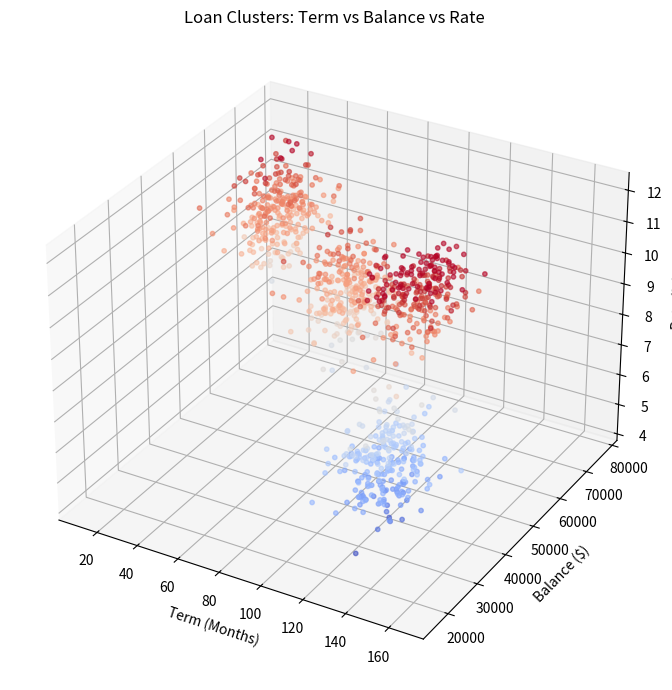

Source code (Python):
import numpy as np
import matplotlib.pyplot as plt

# Set random seed for reproducibility
np.random.seed(42)

# Parameters from the script
clusters = 4
cluster_size = 250
total_records = clusters * cluster_size

# Ranges from the script
balance_range = 100000 - 1000
rate_range = 12 - 4
term_range = 180 - 12

# Collect data
points = []

for _ in range(clusters):
    bal_center = np.random.uniform(1000, 100000)
    rate_center = np.random.uniform(4, 12)
    term_center = np.random.uniform(12, 180)

    for _ in range(cluster_size):
        balance = np.clip(np.random.normal(bal_center, balance_range / 20), 1000, 100000)
        rate = np.clip(np.random.normal(rate_center, rate_range / 10), 4, 12)
        term = np.clip(np.random.normal(term_center, term_range / 20), 12, 180)
        points.append((term, balance, rate))

points = np.array(points)

# Plot 3D scatter
fig = plt.figure(figsize=(10, 7))
ax = fig.add_subplot(111, projection='3d')
ax.scatter(points[:, 0], points[:, 1], points[:, 2], alpha=0.6, s=10, c=points[:, 2], cmap='coolwarm')

ax.set_xlabel("Term (Months)")
ax.set_ylabel("Balance ($)")
ax.set_zlabel("Rate (%)")
ax.set_title("Loan Clusters: Term vs Balance vs Rate")

plt.tight_layout()
plt.show()
